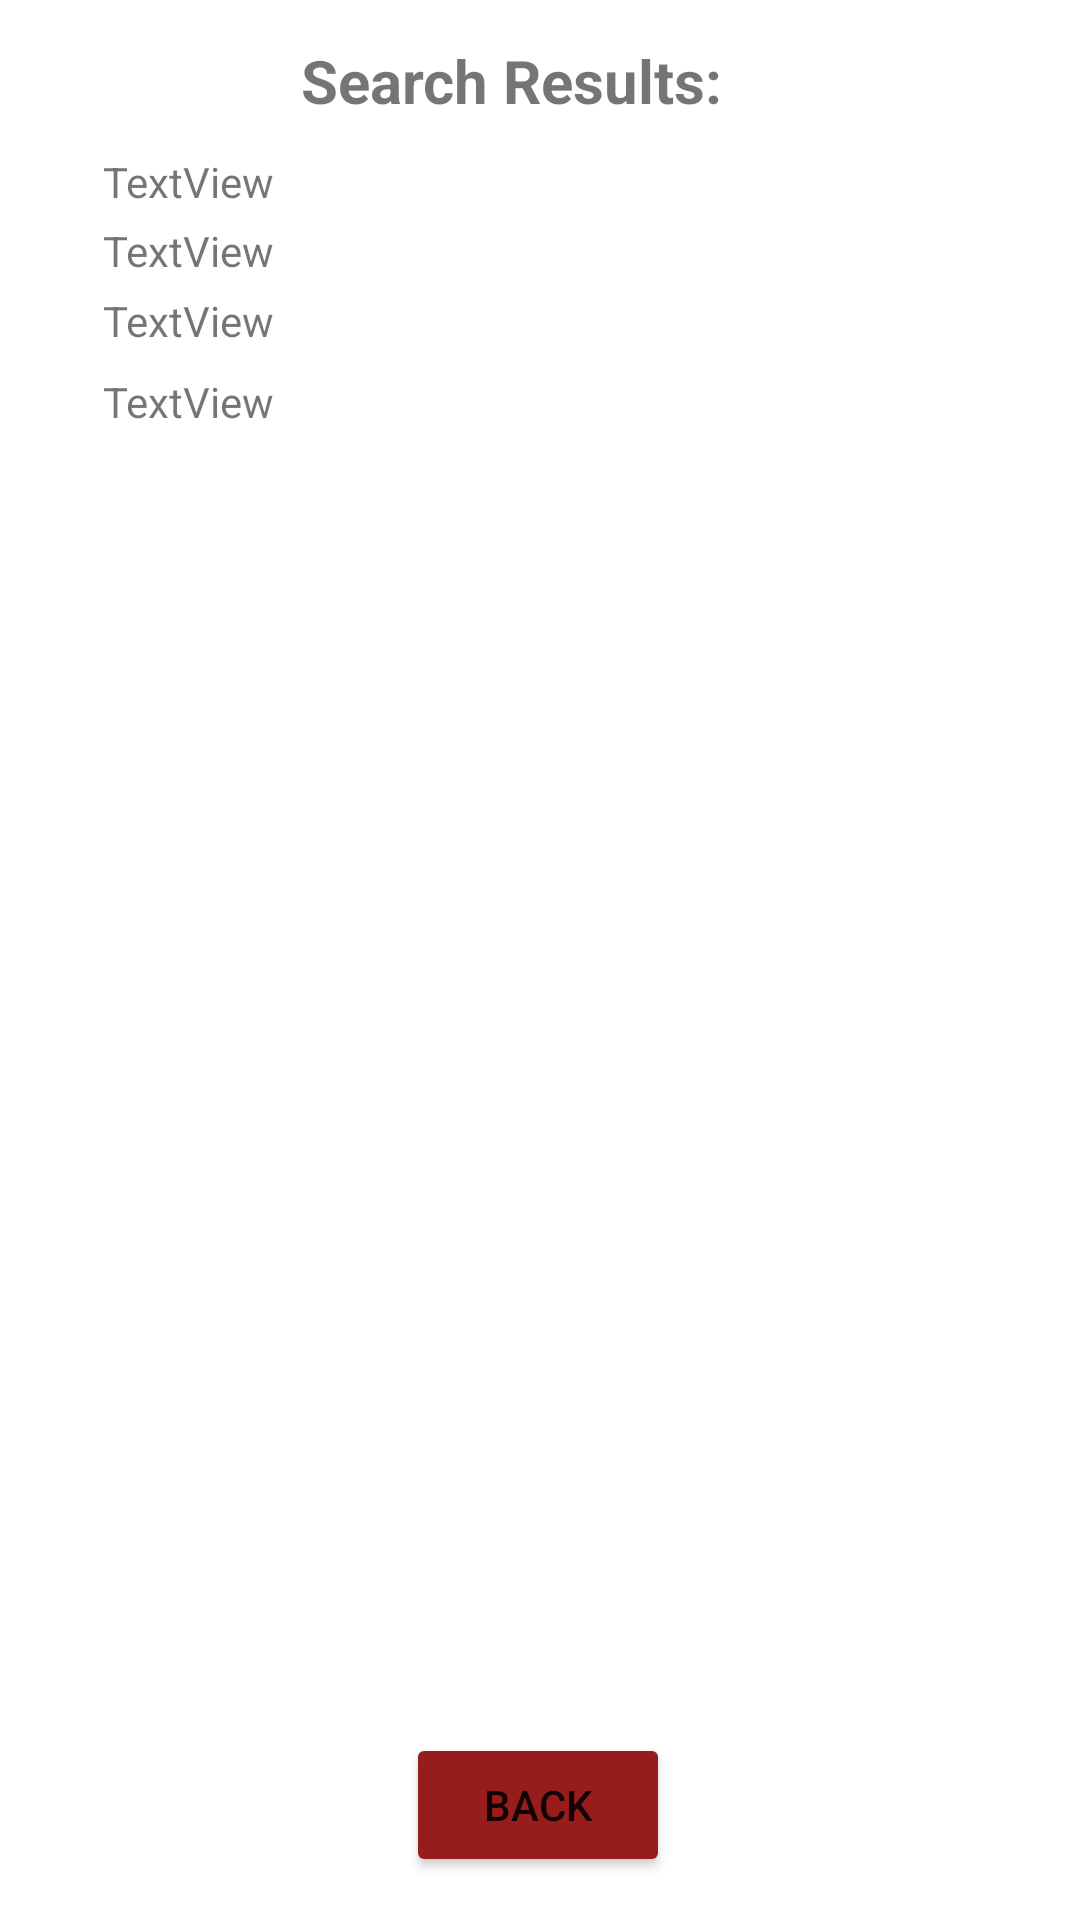

Write the Android layout XML for this screen, with the resource values it uses.
<!-- AndroidManifest.xml: application theme Theme.SEGproject -->
<!-- res/layout/activity_search_results_list.xml -->
<?xml version="1.0" encoding="utf-8"?>
<androidx.constraintlayout.widget.ConstraintLayout xmlns:android="http://schemas.android.com/apk/res/android"
    xmlns:app="http://schemas.android.com/apk/res-auto"
    xmlns:tools="http://schemas.android.com/tools"
    android:layout_width="match_parent"
    android:layout_height="match_parent"
    tools:context=".searchResultsList">

    <TextView
        android:id="@+id/textView15"
        android:layout_width="wrap_content"
        android:layout_height="wrap_content"
        android:text="TextView"
        app:layout_constraintBottom_toBottomOf="parent"
        app:layout_constraintEnd_toEndOf="parent"
        app:layout_constraintHorizontal_bias="0.113"
        app:layout_constraintStart_toStartOf="parent"
        app:layout_constraintTop_toTopOf="parent"
        app:layout_constraintVertical_bias="0.119" />

    <TextView
        android:id="@+id/textView16"
        android:layout_width="wrap_content"
        android:layout_height="wrap_content"
        android:text="TextView"
        app:layout_constraintBottom_toBottomOf="parent"
        app:layout_constraintEnd_toEndOf="parent"
        app:layout_constraintHorizontal_bias="0.113"
        app:layout_constraintStart_toStartOf="parent"
        app:layout_constraintTop_toTopOf="parent"
        app:layout_constraintVertical_bias="0.157" />

    <TextView
        android:id="@+id/textView14"
        android:layout_width="wrap_content"
        android:layout_height="wrap_content"
        android:text="TextView"
        app:layout_constraintBottom_toBottomOf="parent"
        app:layout_constraintEnd_toEndOf="parent"
        app:layout_constraintHorizontal_bias="0.113"
        app:layout_constraintStart_toStartOf="parent"
        app:layout_constraintTop_toTopOf="parent"
        app:layout_constraintVertical_bias="0.082" />

    <TextView
        android:id="@+id/textView17"
        android:layout_width="wrap_content"
        android:layout_height="wrap_content"
        android:text="TextView"
        app:layout_constraintBottom_toBottomOf="parent"
        app:layout_constraintEnd_toEndOf="parent"
        app:layout_constraintHorizontal_bias="0.113"
        app:layout_constraintStart_toStartOf="parent"
        app:layout_constraintTop_toTopOf="parent"
        app:layout_constraintVertical_bias="0.2" />

    <Button
        android:id="@+id/buttonBackToSearch"
        android:layout_width="wrap_content"
        android:layout_height="wrap_content"
        android:text="Back"
        app:backgroundTint="#971D1D"
        app:layout_constraintBottom_toBottomOf="parent"
        app:layout_constraintEnd_toEndOf="parent"
        app:layout_constraintHorizontal_bias="0.498"
        app:layout_constraintStart_toStartOf="parent"
        app:layout_constraintTop_toTopOf="parent"
        app:layout_constraintVertical_bias="0.976" />

    <TextView
        android:id="@+id/textView18"
        android:layout_width="wrap_content"
        android:layout_height="wrap_content"
        android:text="Search Results:"
        android:textSize="20dp"
        android:textStyle="bold"
        app:layout_constraintBottom_toBottomOf="parent"
        app:layout_constraintEnd_toEndOf="parent"
        app:layout_constraintHorizontal_bias="0.457"
        app:layout_constraintStart_toStartOf="parent"
        app:layout_constraintTop_toTopOf="parent"
        app:layout_constraintVertical_bias="0.022" />

    <androidx.recyclerview.widget.RecyclerView
        android:id="@+id/recyclerBranchView"
        android:layout_width="381dp"
        android:layout_height="336dp"
        app:layout_constraintBottom_toBottomOf="parent"
        app:layout_constraintEnd_toEndOf="parent"
        app:layout_constraintHorizontal_bias="0.496"
        app:layout_constraintStart_toStartOf="parent"
        app:layout_constraintTop_toTopOf="parent"
        app:layout_constraintVertical_bias="0.755" />
</androidx.constraintlayout.widget.ConstraintLayout>
<!-- resources referenced by this layout -->
<resources>
  <style name="Theme.SEGproject" parent="Theme.MaterialComponents.DayNight.DarkActionBar">
          
          <item name="colorPrimary">@color/purple_500</item>
          <item name="colorPrimaryVariant">@color/purple_700</item>
          <item name="colorOnPrimary">@color/white</item>
          
          <item name="colorSecondary">@color/teal_200</item>
          <item name="colorSecondaryVariant">@color/teal_700</item>
          <item name="colorOnSecondary">@color/black</item>
          
          <item name="android:statusBarColor" tools:targetApi="l">?attr/colorPrimaryVariant</item>
          
      </style>
  <!-- not gathered from this repository: default colours our renderer supplied (Android Studio template values) -->
  <color name="purple_500">#FF6200EE</color>
  <color name="purple_700">#FF3700B3</color>
  <color name="teal_200">#FF03DAC5</color>
  <color name="teal_700">#FF018786</color>
  <color name="black">#FF000000</color>
  <color name="white">#FFFFFFFF</color>
</resources>
